Photos from the image-classification dataset "processed" in the GitHub repository emilianoagostini14/TP-ClasificadordeComponentes. Its 4 classes are: ceramic capacitor, electrolytic capacitor, LED, resistencia.

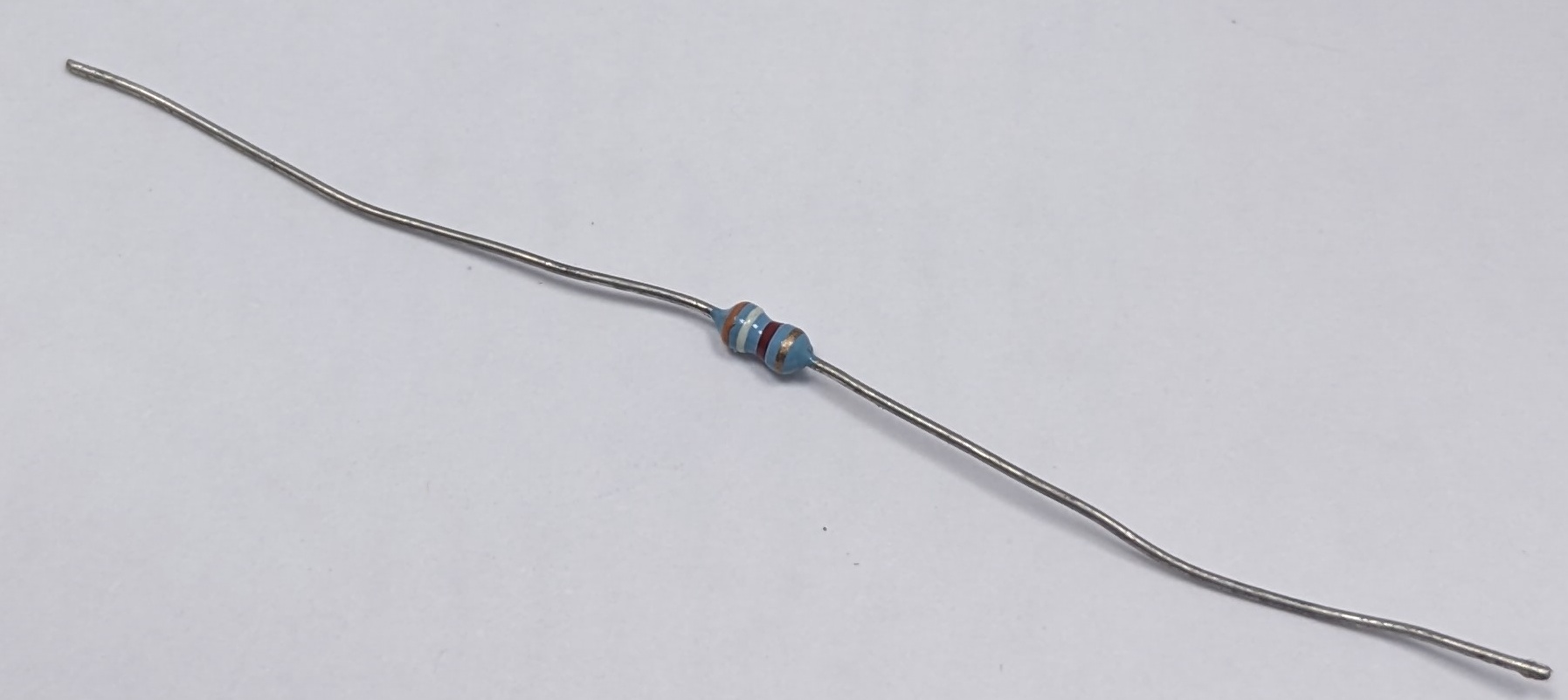
Label: resistencia

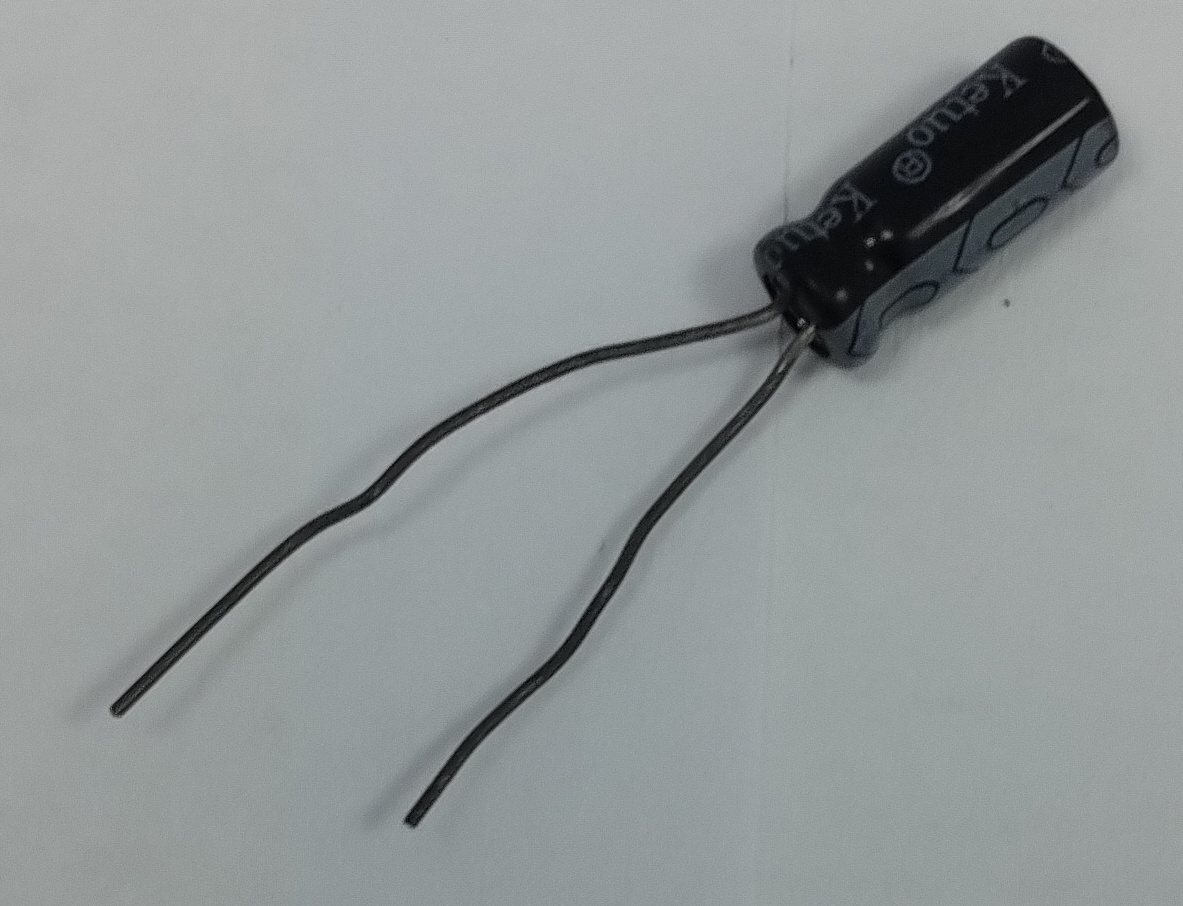
Label: electrolytic capacitor

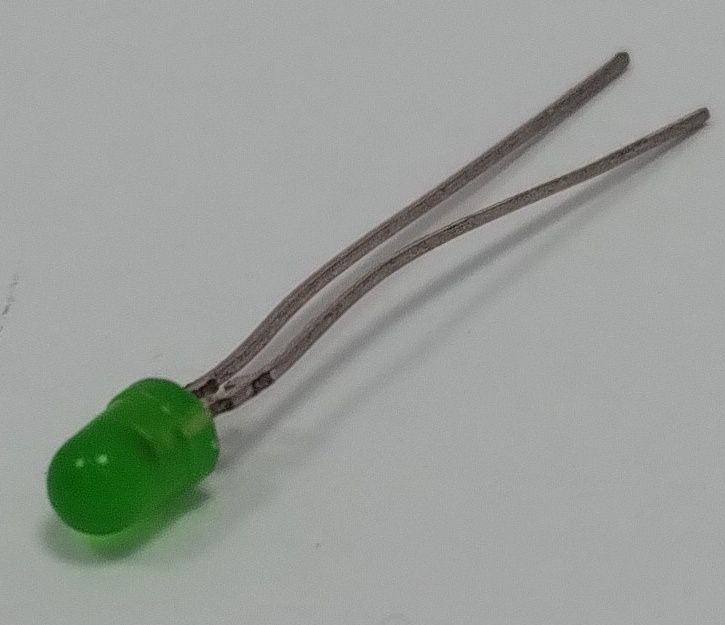
Label: LED

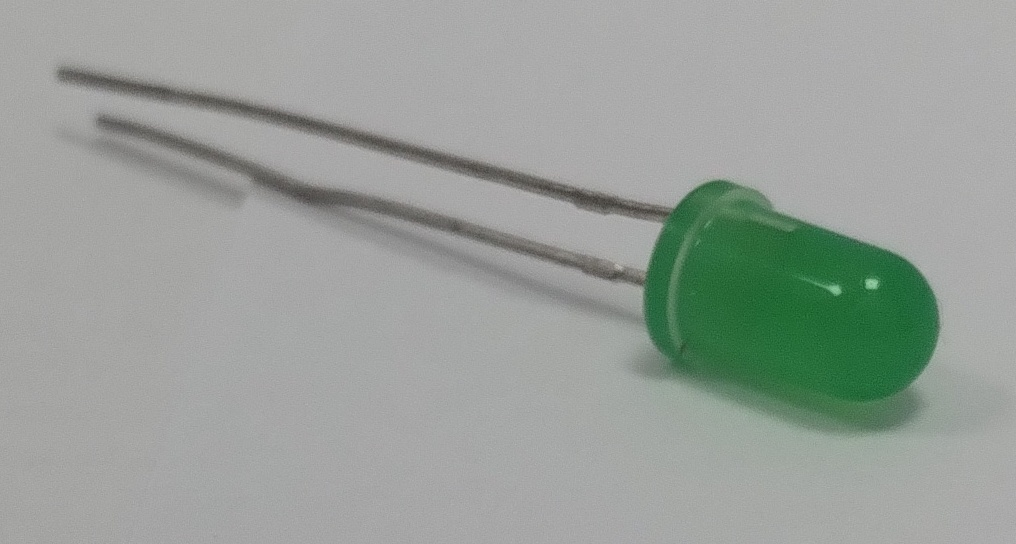
Label: LED

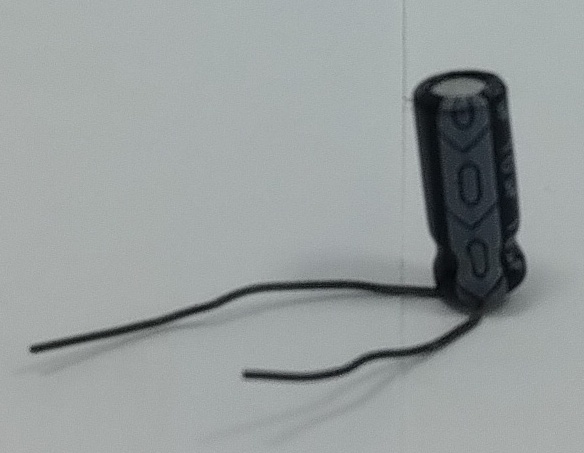
Label: electrolytic capacitor

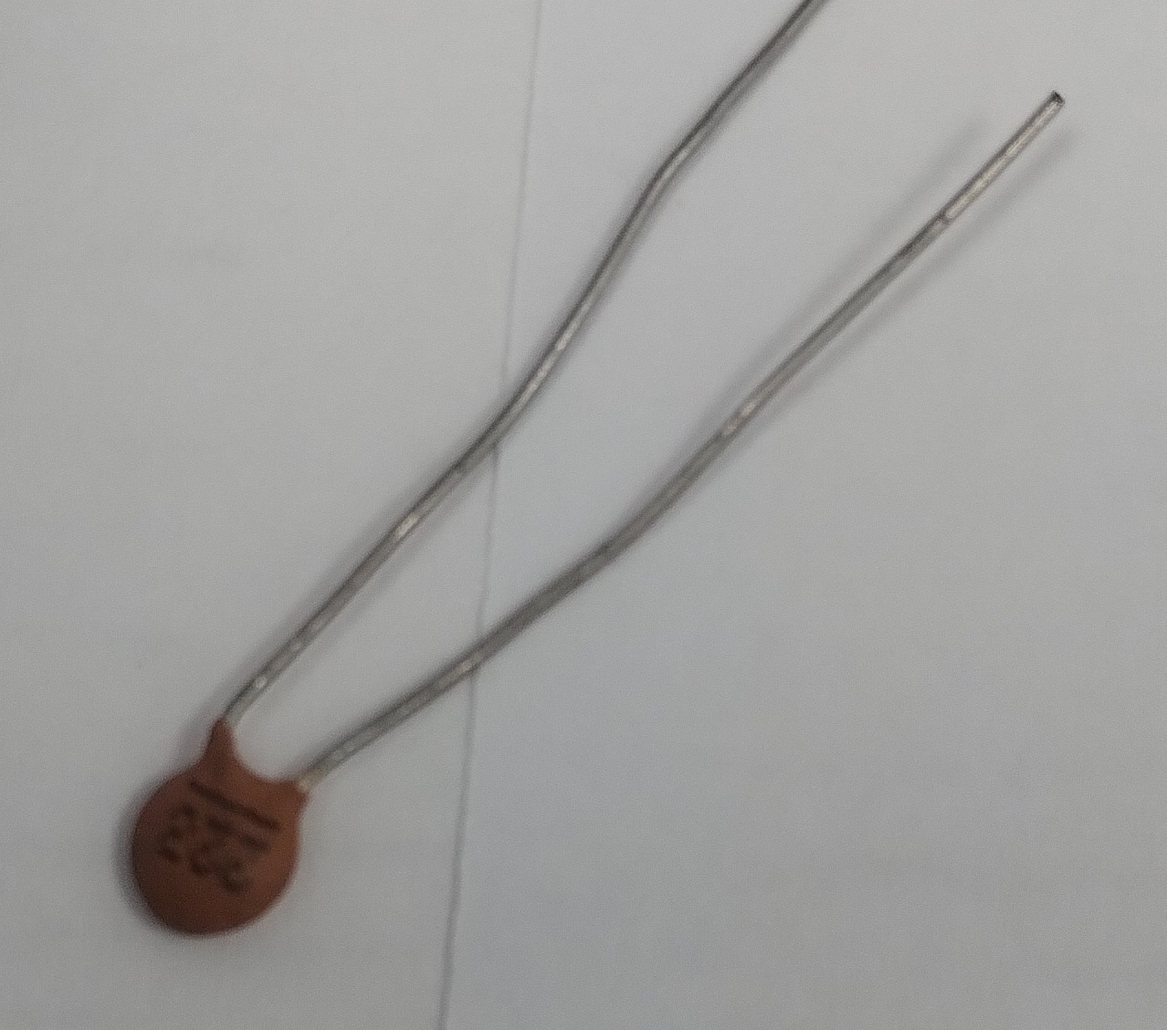
Label: ceramic capacitor
